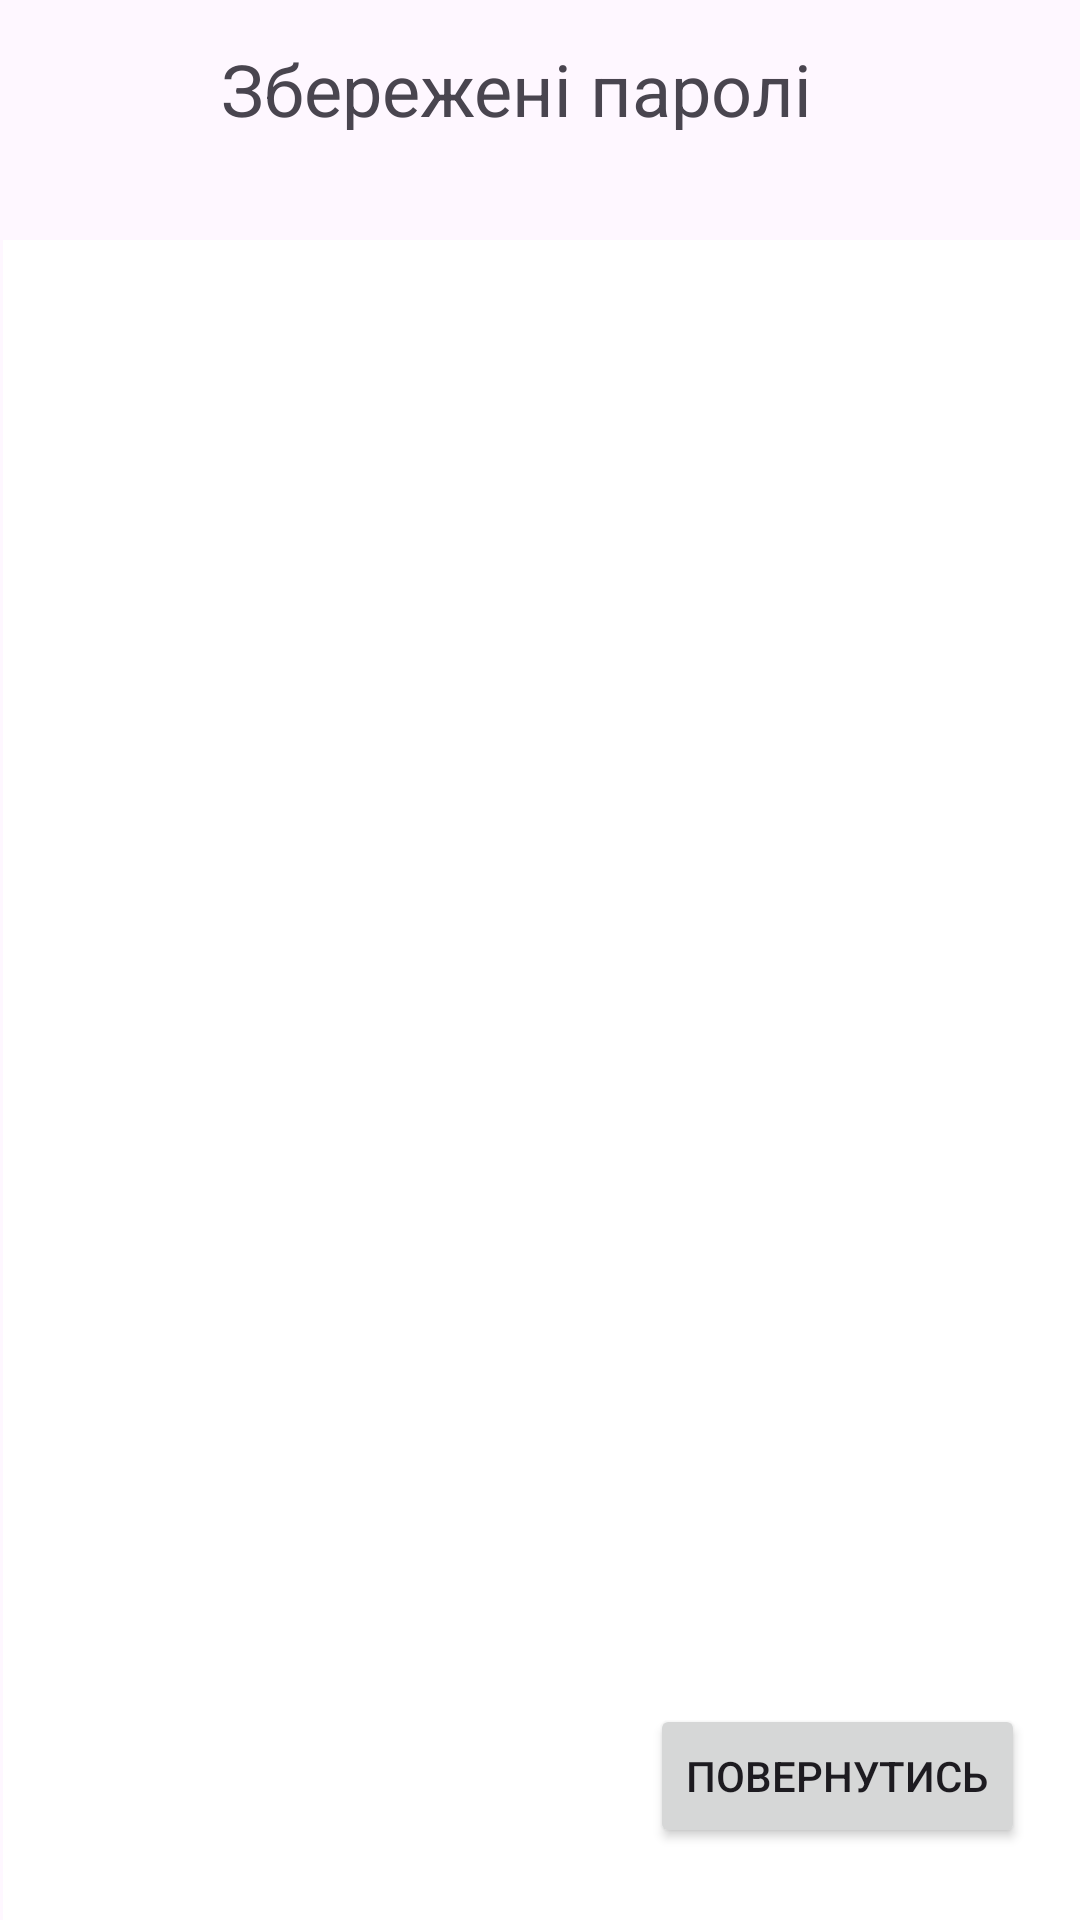

Android layout source for this screen:
<!-- AndroidManifest.xml: application theme Theme.PassGenertor -->
<!-- res/layout/fragment_list.xml -->
<?xml version="1.0" encoding="utf-8"?>
<androidx.constraintlayout.widget.ConstraintLayout xmlns:android="http://schemas.android.com/apk/res/android"
    xmlns:app="http://schemas.android.com/apk/res-auto"
    xmlns:tools="http://schemas.android.com/tools"
    android:layout_width="match_parent"
    android:layout_height="match_parent"
    tools:context=".fragments.list.ListFragment">

    <androidx.recyclerview.widget.RecyclerView
        android:id="@+id/recycler"
        android:layout_width="409dp"
        android:layout_height="729dp"
        android:layout_marginStart="1dp"
        android:layout_marginTop="80dp"
        android:background="#FFFFFF"
        app:layout_constraintBottom_toBottomOf="parent"
        app:layout_constraintEnd_toEndOf="parent"
        app:layout_constraintHorizontal_bias="0.0"
        app:layout_constraintStart_toStartOf="parent"
        app:layout_constraintTop_toTopOf="parent"
        app:layout_constraintVertical_bias="0.0" />

    <Button
        android:id="@+id/closeButton"
        android:layout_width="wrap_content"
        android:layout_height="wrap_content"
        android:text="Повернутись"
        app:layout_constraintBottom_toBottomOf="parent"
        app:layout_constraintEnd_toEndOf="parent"
        app:layout_constraintHorizontal_bias="0.922"
        app:layout_constraintStart_toStartOf="parent"
        app:layout_constraintTop_toTopOf="@+id/recycler"
        app:layout_constraintVertical_bias="0.953" />

    <TextView
        android:id="@+id/textView"
        android:layout_width="231dp"
        android:layout_height="30dp"
        android:text="Збережені паролі"
        android:textSize="24sp"
        app:layout_constraintBottom_toBottomOf="parent"
        app:layout_constraintEnd_toEndOf="parent"
        app:layout_constraintHorizontal_bias="0.572"
        app:layout_constraintStart_toStartOf="parent"
        app:layout_constraintTop_toTopOf="parent"
        app:layout_constraintVertical_bias="0.022" />

</androidx.constraintlayout.widget.ConstraintLayout>
<!-- resources referenced by this layout -->
<resources>
  <style name="Theme.PassGenertor" parent="Base.Theme.PassGenertor" />
  <style name="Base.Theme.PassGenertor" parent="Theme.Material3.DayNight.NoActionBar">
          
          
      </style>
</resources>
